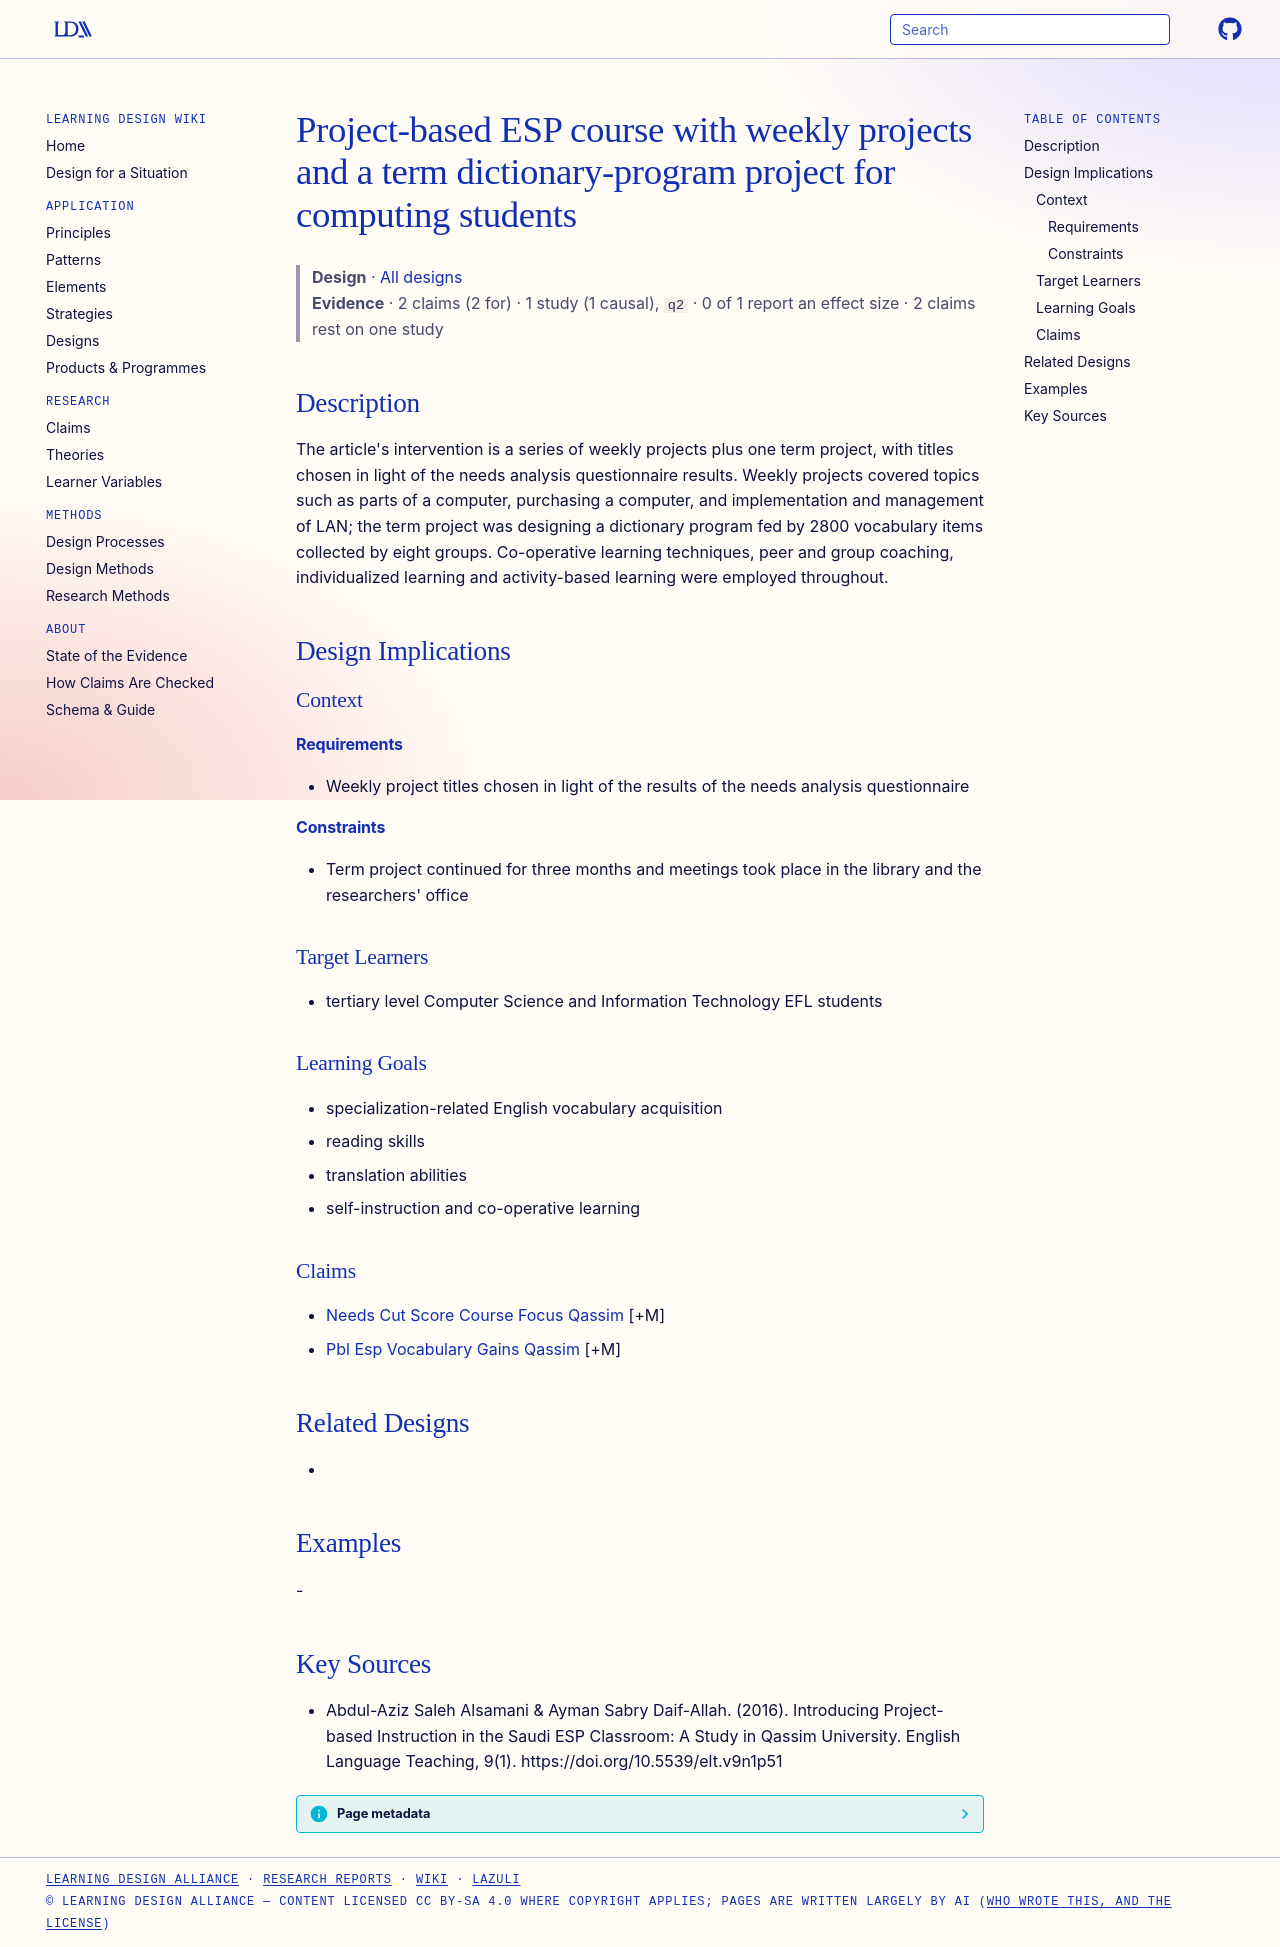

repository: Learning-Design-Alliance/learning-wiki · page: designs/esp-project-work-course-qassim/index.html · generator: mkdocs

---
type: design
id: esp-project-work-course-qassim
title: Project-based ESP course with weekly projects and a term dictionary-program project for computing students
description: "The article's intervention is a series of weekly projects plus one term project, with titles chosen in light of the needs analysis questionnaire results."
status: review
generated:
  by: "process:settle-candidates"
  at: 2026-11-03
sources:
  - id: abdul-aziz-saleh-alsamani-ayman-sabry-daif-allah-2016
    resource: "https://doi.org/10.5539/elt.v9n1p51"
    title: "Abdul-Aziz Saleh Alsamani & Ayman Sabry Daif-Allah. (2016). Introducing Project-based Instruction in the Saudi ESP Classroom: A Study in Qassim University. English Language Teaching, 9(1). https://doi.org/10.5539/elt.v9n1p51"
    author: "Abdul-Aziz Saleh Alsamani & Ayman Sabry Daif-Allah"
---

# Project-based ESP course with weekly projects and a term dictionary-program project for computing students

> **Design** · [All designs](index.md)
> **Evidence** · 2 claims (2 for) · 1 study (1 causal), `q2` · 0 of 1 report an effect size · 2 claims rest on one study

## Description
The article's intervention is a series of weekly projects plus one term project, with titles chosen in light of the needs analysis questionnaire results. Weekly projects covered topics such as parts of a computer, purchasing a computer, and implementation and management of LAN; the term project was designing a dictionary program fed by 2800 vocabulary items collected by eight groups. Co-operative learning techniques, peer and group coaching, individualized learning and activity-based learning were employed throughout.

## Design Implications

### Context
#### Requirements
- Weekly project titles chosen in light of the results of the needs analysis questionnaire
#### Constraints
- Term project continued for three months and meetings took place in the library and the researchers' office

### Target Learners
- tertiary level Computer Science and Information Technology EFL students

### Learning Goals
- specialization-related English vocabulary acquisition
- reading skills
- translation abilities
- self-instruction and co-operative learning

### Claims
- [Needs Cut Score Course Focus Qassim](../claims/needs-cut-score-course-focus-qassim.md) [+M]
- [Pbl Esp Vocabulary Gains Qassim](../claims/pbl-esp-vocabulary-gains-qassim.md) [+M]

## Related Designs
- 

## Examples
-

## Key Sources
- Abdul-Aziz Saleh Alsamani & Ayman Sabry Daif-Allah. (2016). Introducing Project-based Instruction in the Saudi ESP Classroom: A Study in Qassim University. English Language Teaching, 9(1). https://doi.org/10.5539/elt.v9n1p51
